Run: headless pygame with SDL's dummy video driver; simulated clock (each Clock.tick advances the game by its frame time, no real sleeping); random seed 0; keys injected as events and as key.get_pressed() state; no mouse input.
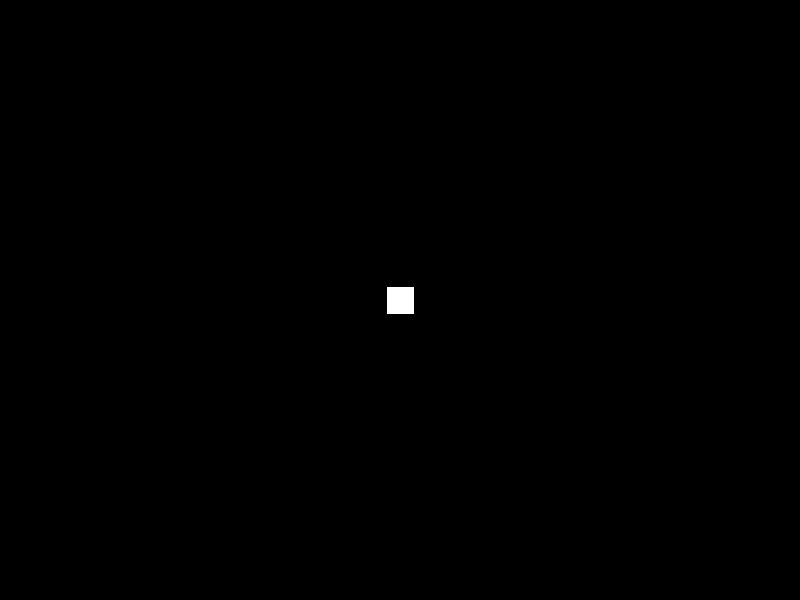
Frame 1 of 4 · flips 1–60 · no input
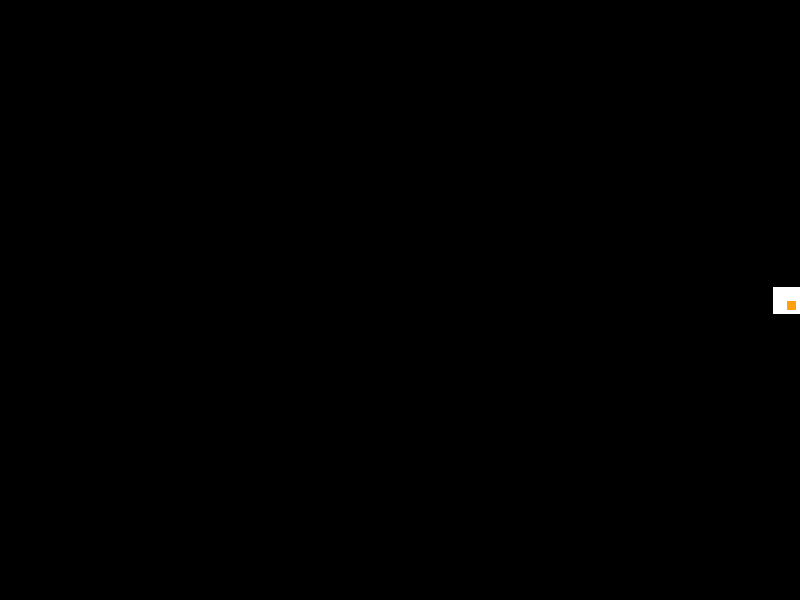
Frame 2 of 4 · flips 61–180 · tapped SPACE, RETURN · held RIGHT (→), D
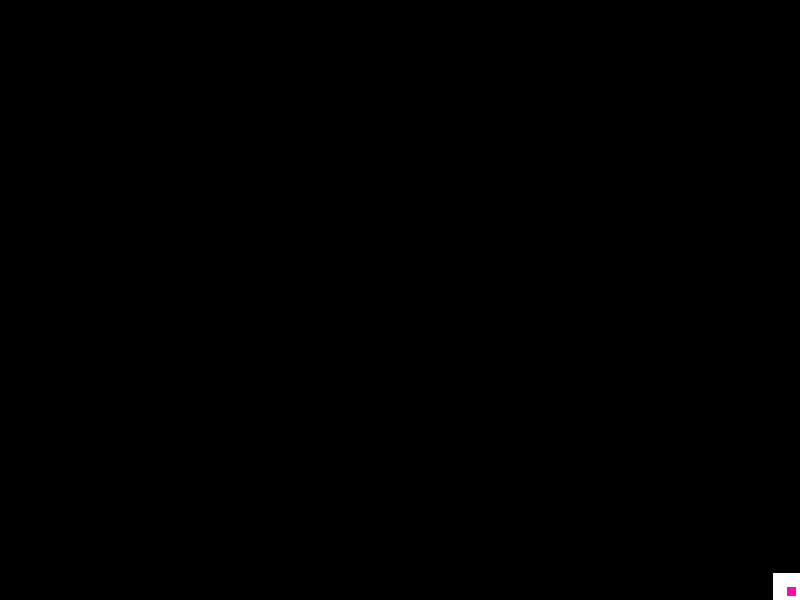
Frame 3 of 4 · flips 181–300 · held DOWN (↓), S
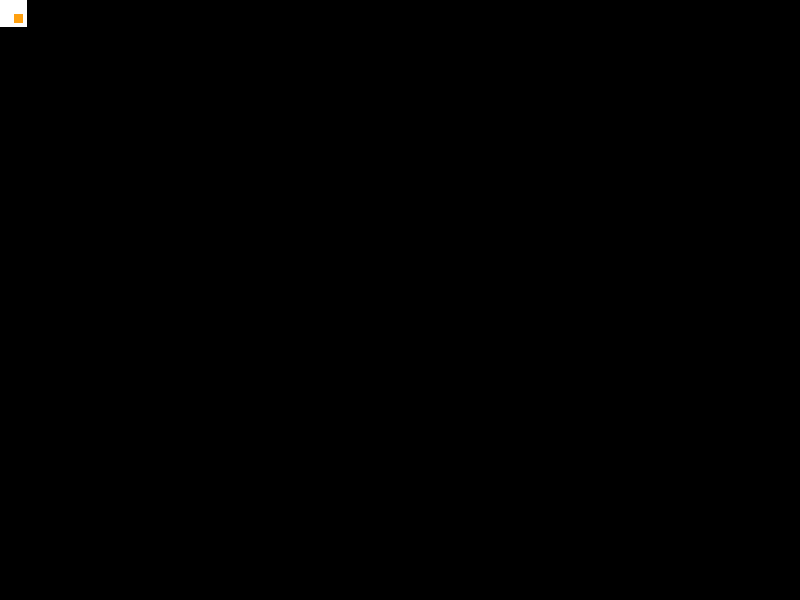
Frame 4 of 4 · flips 301–420 · held LEFT (←), A, UP (↑), W

The pygame program that drew these frames:

import pygame
import random

# Window size
WIDTH, HEIGHT = 800, 600

# Colors
WHITE = (255, 255, 255)
BLACK = (0, 0, 0)
BROWN = (165, 42, 42)
YELLOW = (255, 255, 0)
RAINBOW_COLORS = ['#ffa00f','#fa0aaf','#f005f0']

# Block properties
BLOCK_SIZE = 27

# Sparkle properties
SPARKLE_SIZE = 9
SPARKLE_LIFETIME = 15 # Frames

# Initialize Pygame
pygame.init()

# Set up display
screen = pygame.display.set_mode((WIDTH, HEIGHT))

# Player class
class Player(pygame.sprite.Sprite):
    def __init__(self):
        pygame.sprite.Sprite.__init__(self)
        self.image = pygame.Surface((BLOCK_SIZE, BLOCK_SIZE))
        self.image.fill(WHITE)
        self.rect = self.image.get_rect()
        self.rect.center = (WIDTH / 2, HEIGHT / 2)
        self.speed = 12


    def update(self):
        keys = pygame.key.get_pressed()
        for dx, dy, key_combinations in [(-self.speed, 0, [pygame.K_a, pygame.K_LEFT]),
                                         (self.speed, 0, [pygame.K_d, pygame.K_RIGHT]),
                                         (0, -self.speed, [pygame.K_w, pygame.K_UP]),
                                         (0, self.speed, [pygame.K_s, pygame.K_DOWN])]:
            if any(keys[key] for key in key_combinations):
                self.rect.x += dx
                self.rect.y += dy
                self.rect.x = max(0, min(WIDTH - BLOCK_SIZE, self.rect.x))
                self.rect.y = max(0, min(HEIGHT - BLOCK_SIZE, self.rect.y))
                sparkles.add(Sparkle(self.rect.x, self.rect.y))


# Sparkle class
class Sparkle(pygame.sprite.Sprite):
    def __init__(self, x, y):
        pygame.sprite.Sprite.__init__(self)
        self.image = pygame.Surface((SPARKLE_SIZE, SPARKLE_SIZE))
        self.image.fill(random.choice(RAINBOW_COLORS))
        self.rect = self.image.get_rect()
        self.rect.x = x + BLOCK_SIZE / 2
        self.rect.y = y + BLOCK_SIZE / 2
        self.lifetime = SPARKLE_LIFETIME

    def update(self):
        self.lifetime -= 1
        if self.lifetime <= 0:
            self.kill()

player = Player()
all_sprites = pygame.sprite.Group()
all_sprites.add(player)


sparkles = pygame.sprite.Group()

# Game loop
running = True
while running:
    for event in pygame.event.get():
        if event.type == pygame.QUIT:
            running = False

    # Update
    all_sprites.update()
    sparkles.update()


    # Draw / render
    screen.fill(BLACK)
    all_sprites.draw(screen)
    sparkles.draw(screen)

    # Flip the display
    pygame.display.flip()

pygame.quit()
